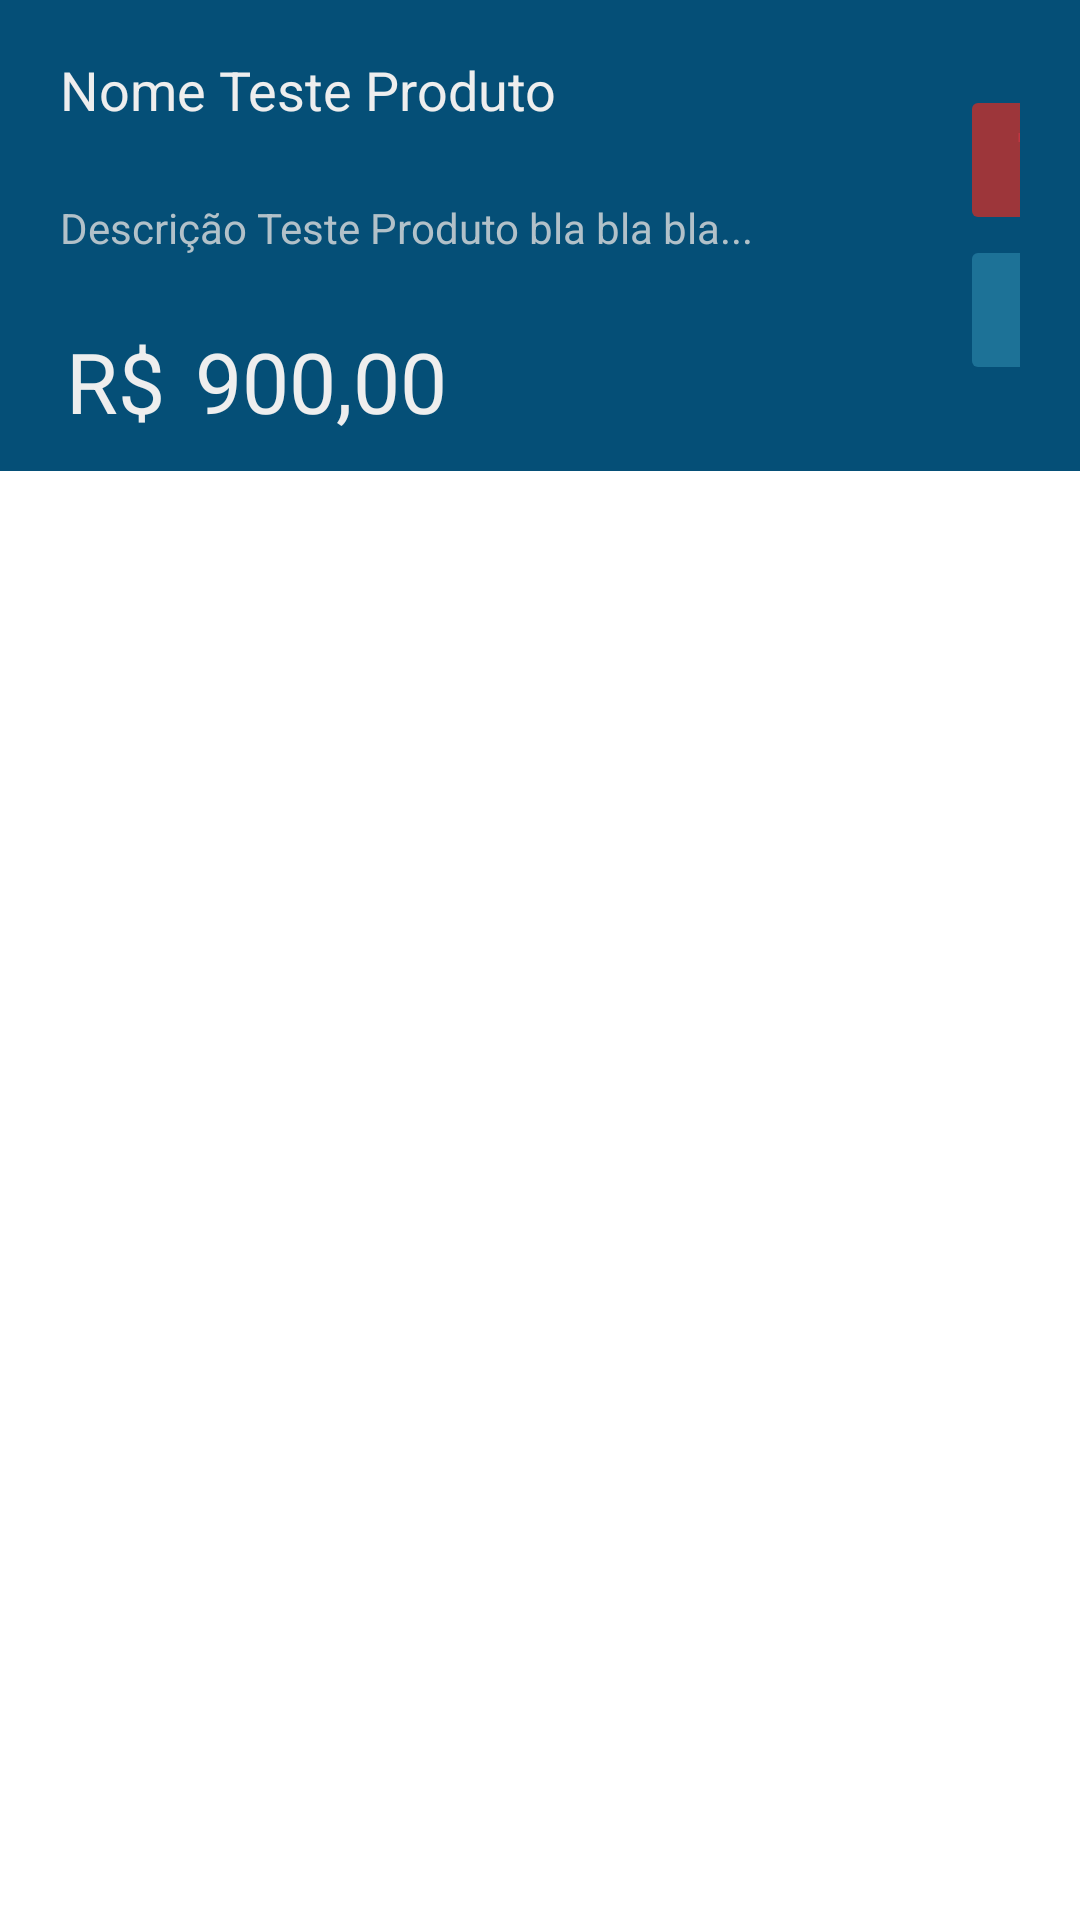

Here is an Android app screen rendered from its layout file. Give the layout XML and the strings, colors and styles it references.
<!-- AndroidManifest.xml: application theme Theme.Products -->
<!-- res/layout/row.xml -->
<?xml version="1.0" encoding="utf-8" ?>
<LinearLayout xmlns:android="http://schemas.android.com/apk/res/android"
    xmlns:app="http://schemas.android.com/apk/res-auto"
    android:orientation="horizontal"
    android:layout_width="match_parent"
    android:layout_height="match_parent">

    <LinearLayout android:orientation="horizontal"
        android:layout_width="match_parent"
        android:layout_height="wrap_content"
        android:layout_gravity="right"
        android:background="@color/product_item_bg"
        android:paddingHorizontal="20dp"
        android:paddingVertical="10dp">
        <LinearLayout android:orientation="vertical"
            android:layout_width="300dp"
            android:layout_height="wrap_content"
            android:layout_gravity="center">
            <TextView
                android:id="@+id/title_prod"
                android:layout_width="match_parent"
                android:gravity="center|left"
                android:layout_height="40dp"
                android:textFontWeight="900"
                android:text="Nome Teste Produto"
                android:textColor="@color/product_item_title"
                android:textSize="18sp"/>

            <TextView
                android:id="@+id/desc_prod"
                android:layout_width="match_parent"
                android:gravity="center|left"
                android:layout_height="52dp"
                android:text="Descrição Teste Produto bla bla bla..."
                android:textColor="@color/product_item_desc"
                android:textSize="14sp"/>

            <LinearLayout android:orientation="horizontal"
                android:layout_width="180dp"
                android:layout_marginTop="5dp"
                android:layout_height="wrap_content"
                android:layout_gravity="center|left">
                <TextView
                    android:id="@+id/rs_price_prod"
                    android:layout_width="40dp"
                    android:paddingRight="5dp"
                    android:gravity="right|center"
                    android:layout_height="40dp"
                    android:textFontWeight="900"
                    android:text="R$"
                    android:textColor="@color/product_item_title"
                    android:textSize="28sp"/>
                <TextView
                    android:id="@+id/price_prod"
                    android:layout_width="140dp"
                    android:paddingLeft="5dp"
                    android:gravity="left|center"
                    android:layout_height="40dp"
                    android:textFontWeight="900"
                    android:text="900,00"
                    android:textColor="@color/product_item_price"
                    android:textSize="28sp"/>
            </LinearLayout>
        </LinearLayout>

        <LinearLayout android:orientation="vertical"
            android:layout_width="wrap_content"
            android:layout_height="wrap_content"
            android:layout_gravity="center">

            <Button
                android:id="@+id/delete_btn"
                android:drawableTop="@drawable/delete_icon"
                android:layout_width="60dp"
                android:layout_height="50dp"
                android:alpha=".8"
                android:layout_marginRight="80dp"
                android:backgroundTint="#00000000"
                android:outlineProvider="none"
                app:backgroundTint="@color/product_item_btn_delete" />

            <Button
                android:id="@+id/edit_btn"
                android:drawableTop="@drawable/edit_icon"
                android:layout_width="60dp"
                android:layout_height="50dp"
                android:alpha=".8"
                android:backgroundTint="#00000000"
                android:outlineProvider="none"
                app:backgroundTint="@color/product_item_btn_edit" />
        </LinearLayout>
    </LinearLayout>
</LinearLayout>
<!-- resources referenced by this layout -->
<resources>
  <color name="product_item_bg">#054F77</color>
  <color name="product_item_btn_delete">#C4302B</color>
  <color name="product_item_btn_edit">#247BA0</color>
  <color name="product_item_desc">#CCDDDDDD</color>
  <color name="product_item_price">#EEEEEE</color>
  <color name="product_item_title">#EEEEEE</color>
  <!-- drawable delete_icon (drawable) -->
  <vector android:height="36dp" android:tint="#EE3235"
      android:viewportHeight="24" android:viewportWidth="24"
      android:width="36dp" xmlns:android="http://schemas.android.com/apk/res/android">
      <path android:fillColor="@android:color/white" android:pathData="M6,19c0,1.1 0.9,2 2,2h8c1.1,0 2,-0.9 2,-2L18,7L6,7v12zM8.46,11.88l1.41,-1.41L12,12.59l2.12,-2.12 1.41,1.41L13.41,14l2.12,2.12 -1.41,1.41L12,15.41l-2.12,2.12 -1.41,-1.41L10.59,14l-2.13,-2.12zM15.5,4l-1,-1h-5l-1,1L5,4v2h14L19,4z"/>
  </vector>
  <style name="Theme.Products" parent="Theme.MaterialComponents.DayNight.NoActionBar">
          
          <item name="colorPrimary">@color/purple_500</item>
          <item name="colorPrimaryVariant">@color/purple_700</item>
          <item name="colorOnPrimary">@color/white</item>
          
          <item name="colorSecondary">@color/teal_200</item>
          <item name="colorSecondaryVariant">@color/teal_700</item>
          <item name="colorOnSecondary">@color/black</item>
          
          <item name="android:statusBarColor" tools:targetApi="l">?attr/colorPrimaryVariant</item>
          
      </style>
  <color name="purple_500">#FF6200EE</color>
  <color name="purple_700">#FF3700B3</color>
  <color name="white">#FFFFFFFF</color>
  <color name="teal_200">#FF03DAC5</color>
  <color name="teal_700">#FF018786</color>
  <color name="black">#FF000000</color>
</resources>
